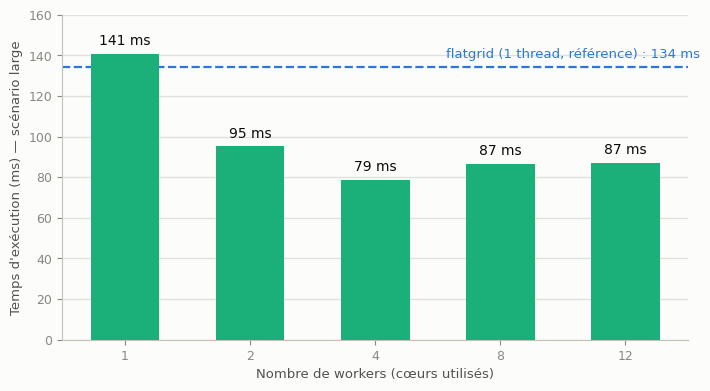

Write the Python code that produced this figure.
"""Scaling bar chart for v4 parallel (workers vs time), plus a flatgrid
reference line. Not part of the Go project; numbers hardcoded from the
hyperfine sweep run alongside this on the M4 Pro."""

import matplotlib
matplotlib.use("Agg")
import matplotlib.pyplot as plt

SURFACE = "#fcfcfb"
INK_PRIMARY = "#0b0b0b"
INK_SECONDARY = "#52514e"
INK_MUTED = "#898781"
GRIDLINE = "#e1e0d9"
BASELINE = "#c3c2b7"
BLUE = "#2a78d6"
AQUA = "#1baf7a"

plt.rcParams.update({
    "font.family": "sans-serif",
    "font.sans-serif": ["Helvetica Neue", "Arial", "DejaVu Sans"],
    "text.color": INK_PRIMARY,
    "figure.facecolor": SURFACE,
    "axes.facecolor": SURFACE,
    "savefig.facecolor": SURFACE,
})

workers = ["1", "2", "4", "8", "12"]
times = [140.6, 95.2, 78.8, 86.6, 87.1]
flatgrid_ref = 134.4

fig, ax = plt.subplots(figsize=(7.2, 4.0), dpi=200)
x = list(range(len(workers)))
ax.bar(x, times, width=0.55, color=AQUA, zorder=3)
for xi, v in zip(x, times):
    ax.text(xi, v + 3, f"{v:.0f} ms", ha="center", va="bottom",
             fontsize=10, color=INK_PRIMARY)

ax.axhline(flatgrid_ref, color=BLUE, linewidth=1.6, linestyle="--", zorder=2)
ax.text(len(workers) - 0.4, flatgrid_ref + 3,
         f"flatgrid (1 thread, référence) : {flatgrid_ref:.0f} ms",
         ha="right", va="bottom", fontsize=9.5, color=BLUE)

ax.set_xticks(x)
ax.set_xticklabels(workers, fontsize=10.5, color=INK_PRIMARY)
ax.set_xlabel("Nombre de workers (cœurs utilisés)", fontsize=9.5,
               color=INK_SECONDARY)
ax.set_ylabel("Temps d'exécution (ms) — scénario large", fontsize=9.5,
               color=INK_SECONDARY)
ax.set_ylim(0, 160)
ax.yaxis.grid(True, which="major", color=GRIDLINE, linewidth=1, zorder=0)
ax.set_axisbelow(True)
for spine in ["top", "right"]:
    ax.spines[spine].set_visible(False)
ax.spines["left"].set_color(BASELINE)
ax.spines["bottom"].set_color(BASELINE)
ax.tick_params(labelsize=9, colors=INK_MUTED)

fig.tight_layout()
fig.savefig("scaling.png", bbox_inches="tight")
print("OK: scaling.png")
